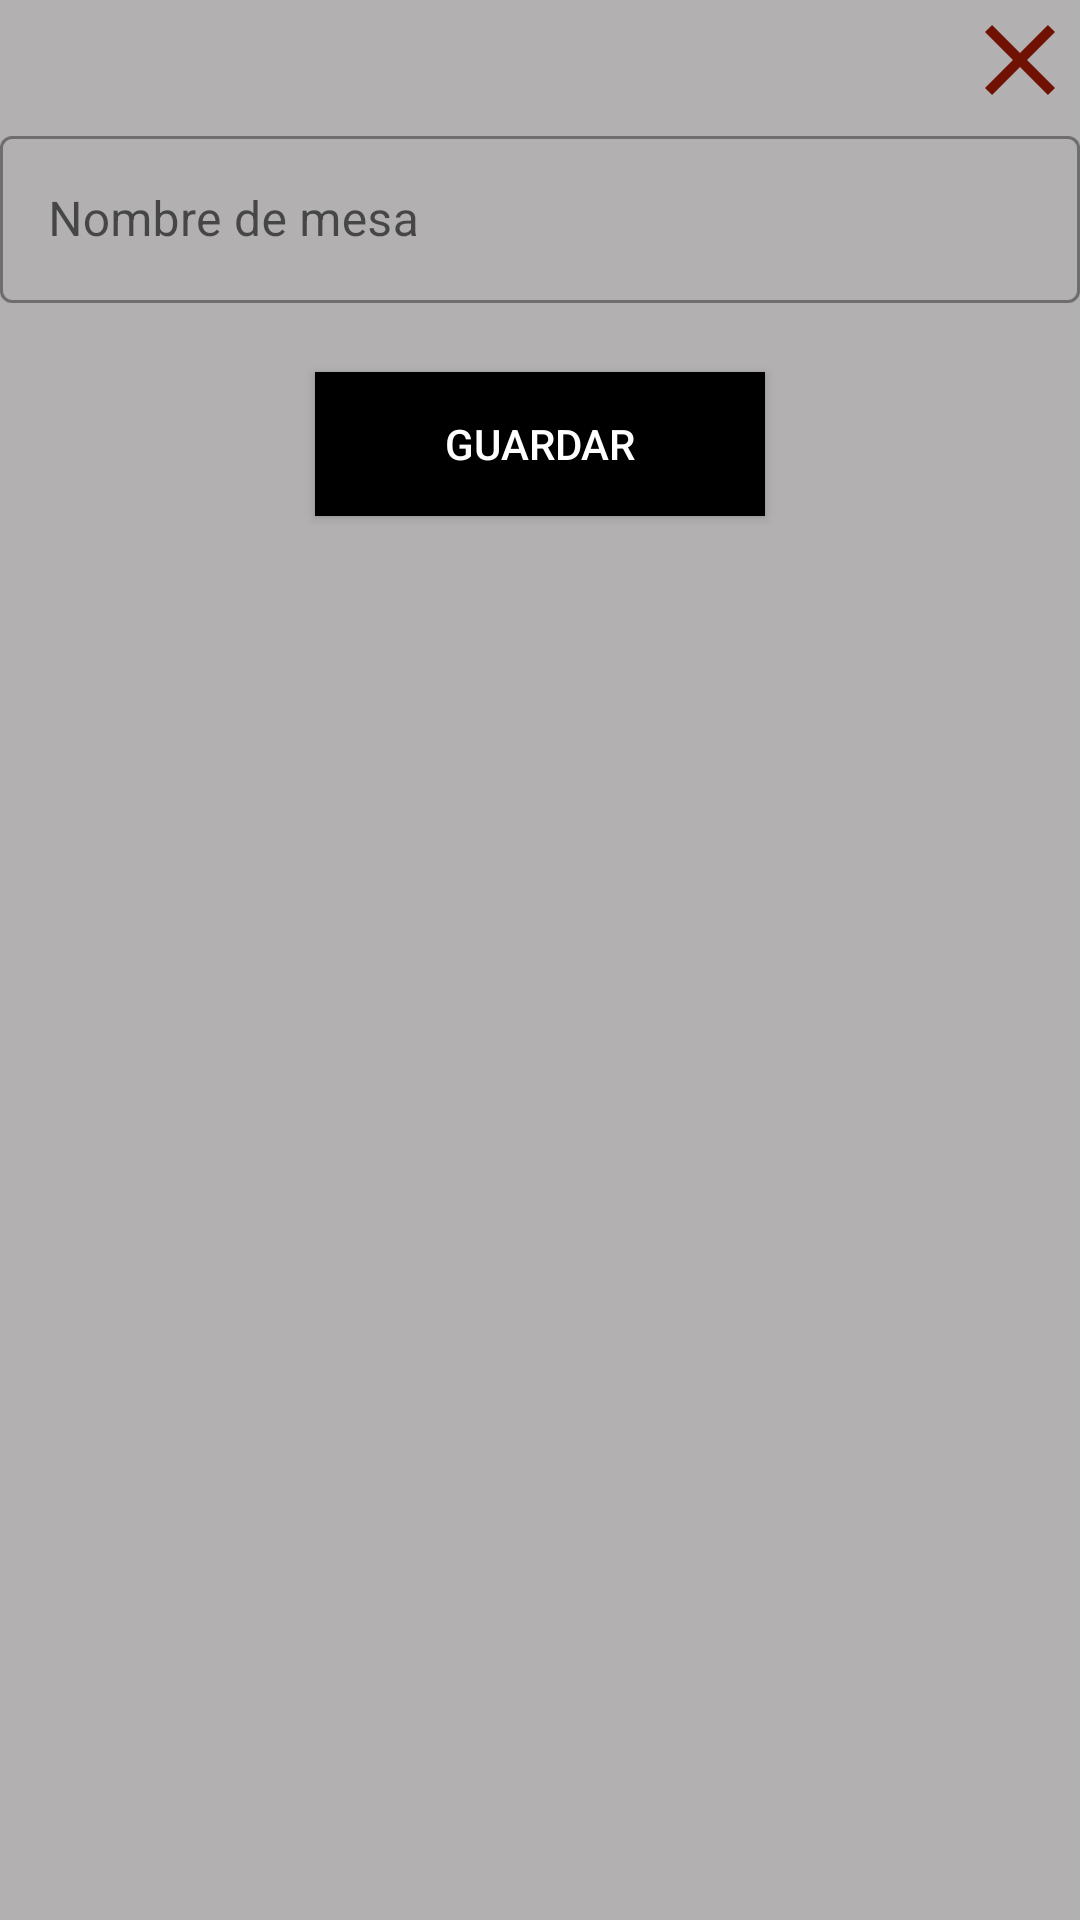

Write the Android layout XML for this screen, with the resource values it uses.
<!-- AndroidManifest.xml: application theme AppTheme -->
<!-- res/layout/dialo_roow_add_table.xml -->
<?xml version="1.0" encoding="utf-8"?>
<LinearLayout xmlns:android="http://schemas.android.com/apk/res/android"
    android:layout_width="match_parent"
    android:layout_height="wrap_content"
    android:layout_margin="15dp"
    android:background="#b2b0b0"
    android:orientation="vertical">

    <ImageView
        android:id="@+id/dialog_close_add"
        android:layout_width="40dp"
        android:layout_height="40dp"
        android:layout_gravity="end"
        android:contentDescription="@string/app_name"
        android:src="@drawable/ic_baseline_close_24" />


    <com.google.android.material.textfield.TextInputLayout
        android:id="@+id/name_table"
        style="@style/Widget.MaterialComponents.TextInputLayout.OutlinedBox"
        android:layout_width="match_parent"
        android:layout_height="wrap_content"
        android:layout_marginBottom="3dp"
        android:hint="Nombre de mesa">

        <com.google.android.material.textfield.TextInputEditText
            android:layout_width="match_parent"
            android:layout_height="wrap_content"
            android:inputType="text" />
    </com.google.android.material.textfield.TextInputLayout>

    <Button
        android:id="@+id/save_table"
        android:layout_width="150dp"
        android:layout_height="wrap_content"
        android:layout_gravity="center_horizontal"
        android:layout_marginTop="20dp"
        android:layout_marginBottom="20dp"
        android:background="#000"
        android:text="@string/save"
        android:textColor="#fff" />
</LinearLayout>
<!-- resources referenced by this layout -->
<resources>
  <!-- drawable ic_baseline_close_24 (drawable) -->
  <vector xmlns:android="http://schemas.android.com/apk/res/android"
      android:width="24dp"
      android:height="24dp"
      android:tint="@color/teal_700"
      android:viewportWidth="24"
      android:viewportHeight="24">
      <path
          android:fillColor="@color/teal_700"
          android:pathData="M19,6.41L17.59,5 12,10.59 6.41,5 5,6.41 10.59,12 5,17.59 6.41,19 12,13.41 17.59,19 19,17.59 13.41,12z" />
  </vector>
  <string name="app_name">Las Esteras</string>
  <string name="save">Guardar</string>
  <style name="AppTheme" parent="Theme.MaterialComponents.Light.NoActionBar">
          <item name="colorPrimary">@color/teal_700</item>
          <item name="colorPrimaryDark">@color/black</item>
          <item name="colorAccent">@color/colorAccent</item>
  
      </style>
  <color name="teal_700">#6F1203</color>
  <color name="black">#FF000000</color>
  <color name="colorAccent">#a63819</color>
</resources>
